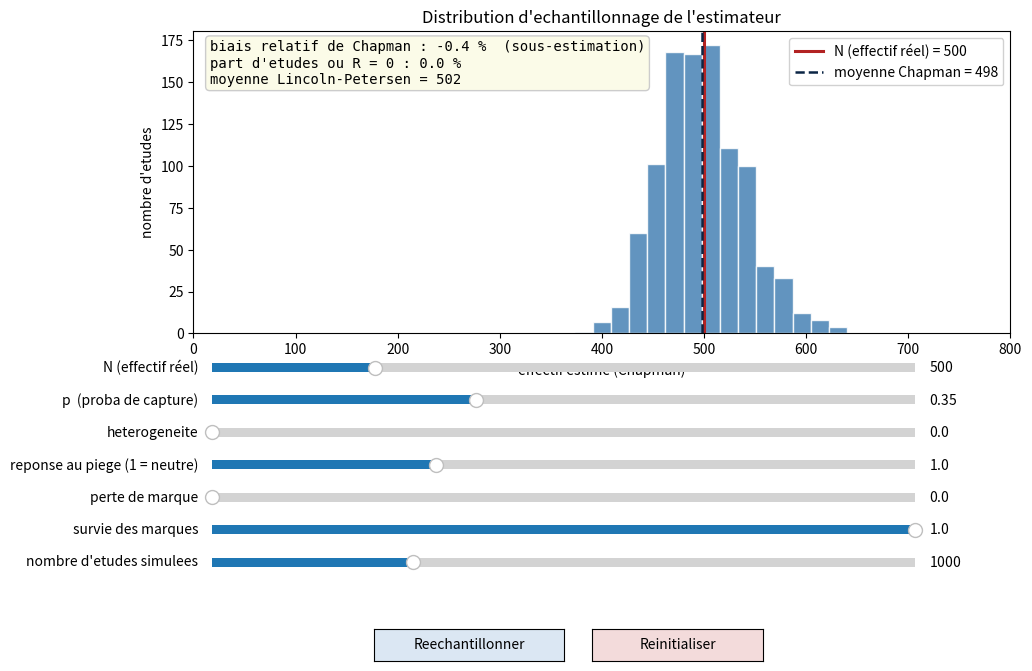

This chart was generated by the following Python code:
#!/usr/bin/env python3
"""
Capture-marquage-recapture : explorateur interactif.

Ajustez les parametres avec les sliders et observez, en direct, la distribution
d'echantillonnage de l'estimateur de Chapman : ou elle se centre par rapport a
l'effectif reel, dans quel sens elle se decale quand une hypothese est violee,
et la part d'etudes ou aucun individu marque n'est recapture (R = 0).

Lancement :
    python3 cmr_gui.py

Dependances : numpy, matplo tlib.
"""

import numpy as np
import matplotlib.pyplot as plt
from matplotlib.widgets import Slider, Button

# ----------------------------------------------------------------------------
# macros de legende
# ----------------------------------------------------------------------------
legN =  "N (effectif réel)"

# ----------------------------------------------------------------------------
# Coeur de simulation (vectorise : n_rep etudes calculees d'un coup)
# ----------------------------------------------------------------------------
def simule(N, p, het, reponse, perte, survie, n_rep, rng):
    """Simule n_rep etudes de capture-marquage-recapture a deux occasions.

    Renvoie trois tableaux de longueur n_rep :
      M : nombre de marques relaches a l'occasion 1
      C : taille de la seconde capture
      R : nombre de recaptures portant une marque lisible
    """
    N = int(N)

    # Probabilite de capture propre a chaque individu ------------------------
    if het > 0:
        # tirage dans une loi Beta de moyenne p ; concentration decroissante
        conc = (1.0 - het) / het
        p_i = rng.beta(p * conc, (1.0 - p) * conc, size=(n_rep, N))
    else:
        p_i = np.full((n_rep, N), p)

    # Occasion 1 : capture puis marquage -------------------------------------
    marque = rng.random((n_rep, N)) < p_i
    M = marque.sum(axis=1)

    # Entre les deux occasions -----------------------------------------------
    surv_draw = rng.random((n_rep, N)) < survie
    present = np.where(marque, surv_draw, True)        # les non-marques restent presents
    perdu = rng.random((n_rep, N)) < perte
    marque_visible = marque & present & ~perdu

    # Occasion 2 : capture (les marques peuvent changer de comportement) ------
    p2 = np.where(marque, np.minimum(p_i * reponse, 1.0), p_i)
    cap2 = (rng.random((n_rep, N)) < p2) & present

    C = cap2.sum(axis=1)
    R = (cap2 & marque_visible).sum(axis=1)
    return M, C, R


def estimateurs(M, C, R):
    """Estimateurs de Lincoln-Petersen (infini si R = 0) et de Chapman (toujours fini)."""
    with np.errstate(divide="ignore", invalid="ignore"):
        LP = M * C / R
    chapman = (M + 1) * (C + 1) / (R + 1) - 1
    return LP, chapman


# ----------------------------------------------------------------------------
# Parametres par defaut
# ----------------------------------------------------------------------------
DEFAUTS = dict(N=500, p=0.35, het=0.0, reponse=1.0, perte=0.0, survie=1.0, n_rep=1000)


def lancer_gui():
    seed = {"val": 12345}  # graine courante (le bouton "Reechantillonner" la change)

    fig, ax = plt.subplots(figsize=(9.5, 7.2))
    plt.subplots_adjust(left=0.11, right=0.97, top=0.92, bottom=0.50)

    # --- definition des sliders --------------------------------------------
    ax_color = "#eef2f7"
    specs = [
        ("N",       legN,          50,   2000, 10,   DEFAUTS["N"]),
        ("p",       "p  (proba de capture)",        0.02, 0.90, 0.01, DEFAUTS["p"]),
        ("het",     "heterogeneite",                0.0,  0.90, 0.05, DEFAUTS["het"]),
        ("reponse", "reponse au piege (1 = neutre)",0.3,  2.5,  0.1,  DEFAUTS["reponse"]),
        ("perte",   "perte de marque",              0.0,  0.60, 0.02, DEFAUTS["perte"]),
        ("survie",  "survie des marques",           0.30, 1.00, 0.02, DEFAUTS["survie"]),
        ("n_rep",   "nombre d'etudes simulees",     200,  3000, 100,  DEFAUTS["n_rep"]),
    ]

    sliders = {}
    y = 0.44
    for key, label, lo, hi, step, init in specs:
        axs = fig.add_axes([0.13, y, 0.74, 0.025], facecolor=ax_color)
        sliders[key] = Slider(axs, label, lo, hi, valinit=init, valstep=step)
        y -= 0.045

    # --- boutons ------------------------------------------------------------
    ax_re = fig.add_axes([0.30, 0.045, 0.20, 0.045])
    ax_reset = fig.add_axes([0.53, 0.045, 0.18, 0.045])
    bouton_re = Button(ax_re, "Reechantillonner", color="#dbe7f3", hovercolor="#c2d6ec")
    bouton_reset = Button(ax_reset, "Reinitialiser", color="#f3dbdb", hovercolor="#ecc2c2")

    # --- fonction de dessin -------------------------------------------------
    def dessiner(event=None):
        N = int(sliders["N"].val)
        p = float(sliders["p"].val)
        het = float(sliders["het"].val)
        reponse = float(sliders["reponse"].val)
        perte = float(sliders["perte"].val)
        survie = float(sliders["survie"].val)
        n_rep = int(sliders["n_rep"].val)

        rng = np.random.default_rng(seed["val"])
        M, C, R = simule(N, p, het, reponse, perte, survie, n_rep, rng)
        LP, chapman = estimateurs(M, C, R)

        part_R0 = float(np.mean(R == 0))
        moy_chap = float(np.mean(chapman))
        biais_rel = moy_chap / N - 1.0
        lp_moy = np.mean(LP)
        lp_fini = LP[np.isfinite(LP)]

        ax.clear()
        borne_haute = max(1.6 * N, np.percentile(chapman, 98))
        ax.hist(chapman, bins=45, range=(0, borne_haute),
                color="#4682b4", edgecolor="white", alpha=0.85)
        ax.axvline(N, color="firebrick", lw=2.2, label= legN +f" = {N}")
        ax.axvline(moy_chap, color="#0b2545", ls="--", lw=1.8,
                   label=f"moyenne Chapman = {moy_chap:.0f}")
        ax.set_xlim(0, borne_haute)
        ax.set_xlabel("effectif estime (Chapman)")
        ax.set_ylabel("nombre d'etudes")
        ax.set_title("Distribution d'echantillonnage de l'estimateur", fontsize=12)
        ax.legend(loc="upper right", framealpha=0.9)

        if np.isfinite(lp_moy):
            lp_txt = f"moyenne Lincoln-Petersen = {lp_moy:.0f}"
        else:
            med = np.median(lp_fini) if lp_fini.size else float("nan")
            lp_txt = f"moyenne Lincoln-Petersen = infinie  (mediane des cas finis = {med:.0f})"

        sens = "surestimation" if biais_rel > 0 else "sous-estimation"
        info = (
            f"biais relatif de Chapman : {biais_rel * 100:+.1f} %  ({sens})\n"
            f"part d'etudes ou R = 0 : {part_R0 * 100:.1f} %\n"
            f"{lp_txt}"
        )
        ax.text(0.02, 0.97, info, transform=ax.transAxes, va="top", ha="left",
                fontsize=10, family="monospace",
                bbox=dict(boxstyle="round", facecolor="#fbfbe8", edgecolor="#cccccc"))
        fig.canvas.draw_idle()

    # --- connexions ---------------------------------------------------------
    for s in sliders.values():
        s.on_changed(dessiner)

    def reechantillonner(event):
        seed["val"] += 1
        dessiner()

    def reinitialiser(event):
        for s in sliders.values():
            s.eventson = False
            s.reset()
            s.eventson = True
        dessiner()

    bouton_re.on_clicked(reechantillonner)
    bouton_reset.on_clicked(reinitialiser)

    dessiner()
    plt.show()


if __name__ == "__main__":
    lancer_gui()
